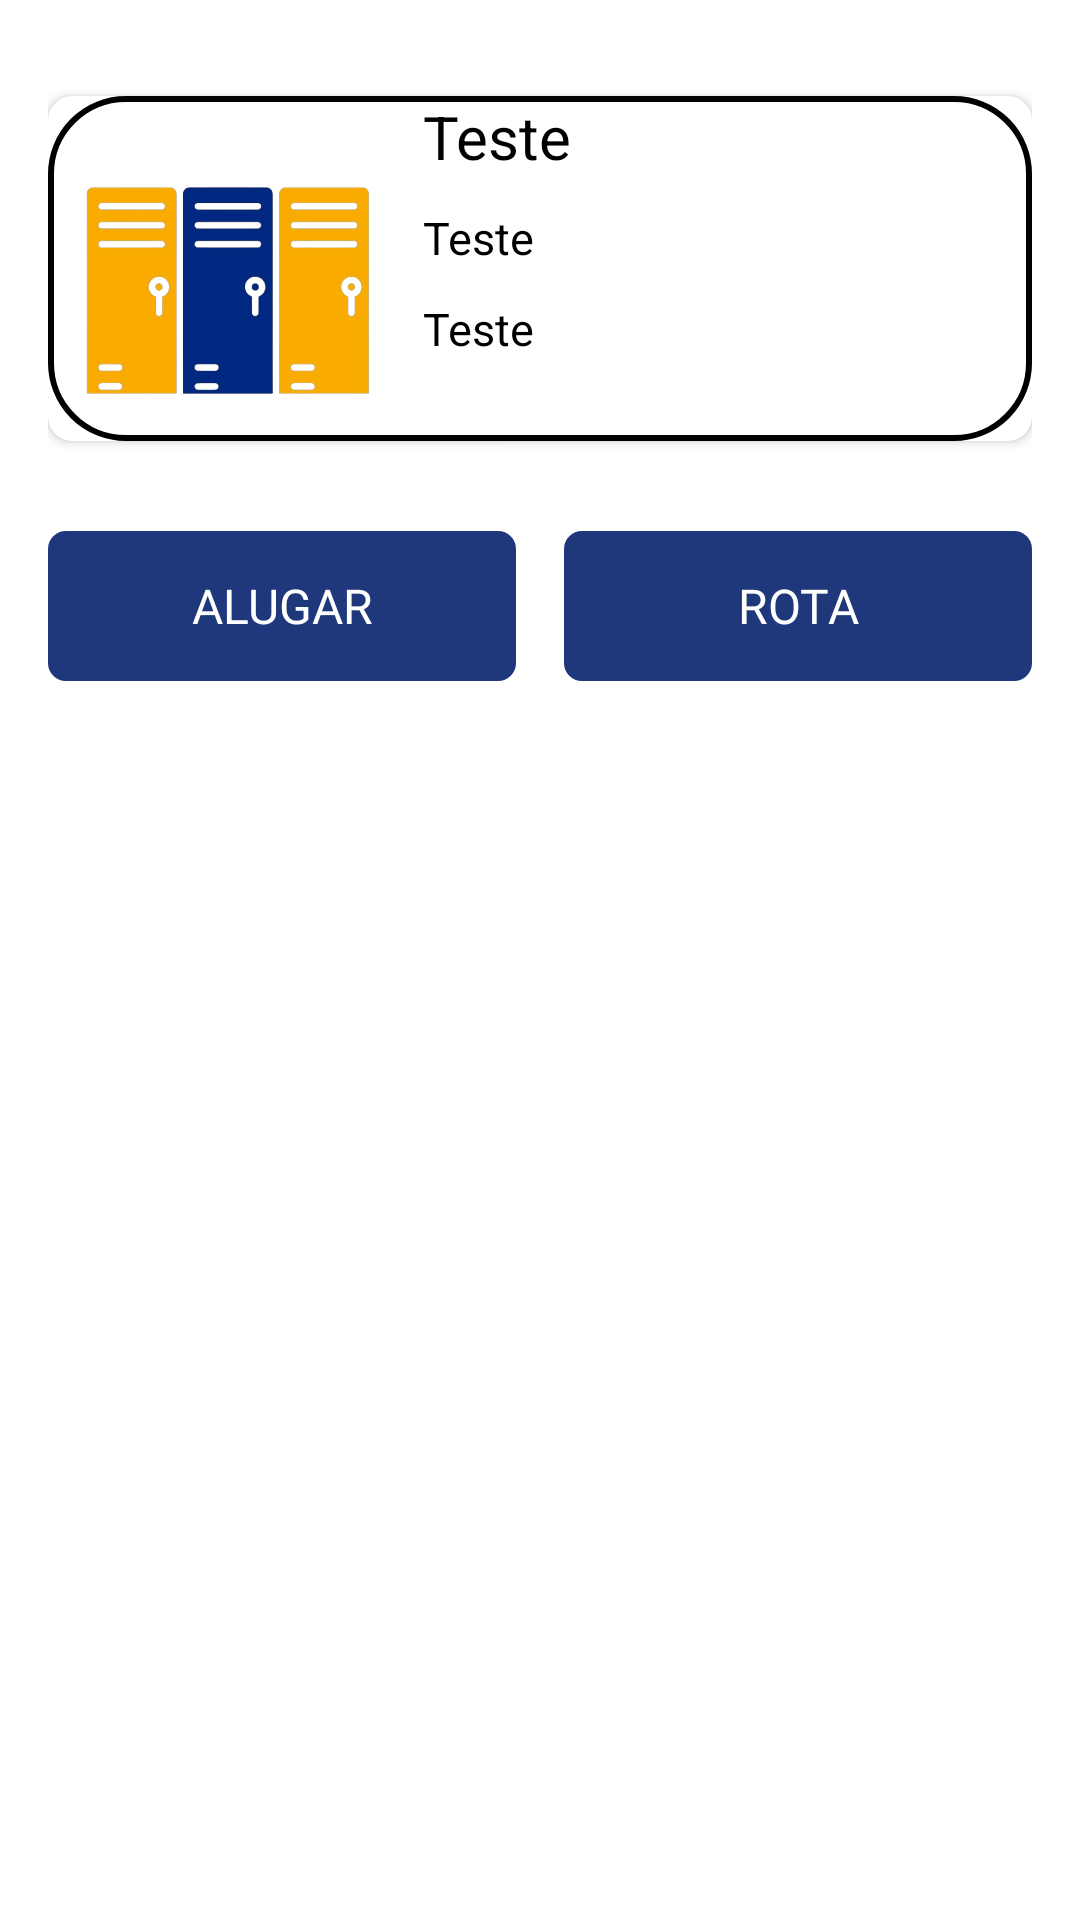

Here is an Android app screen rendered from its layout file. Give the layout XML and the strings, colors and styles it references.
<!-- AndroidManifest.xml: application theme Theme.MyApplication -->
<!-- res/layout/bottom_sheet_layout.xml -->
<?xml version="1.0" encoding="utf-8"?>
<LinearLayout xmlns:android="http://schemas.android.com/apk/res/android"
    android:layout_width="match_parent"
    android:layout_height="wrap_content"
    xmlns:app="http://schemas.android.com/apk/res-auto"
    xmlns:map="http://schemas.android.com/tools"
    android:orientation="vertical"
    android:background="@color/white"
    android:padding="16dp"
    >

    <com.google.android.material.bottomsheet.BottomSheetDragHandleView
        android:layout_width="match_parent"
        android:layout_height="wrap_content" />

    <androidx.cardview.widget.CardView
        android:layout_width="match_parent"
        android:layout_height="wrap_content"
        android:layout_marginTop="16dp"
        android:padding="16dp"
        app:cardCornerRadius="8dp"
        app:cardBackgroundColor="@color/white">

        
        <LinearLayout
            android:layout_width="match_parent"
            android:layout_height="wrap_content"
            android:background="@drawable/borda"
            android:orientation="horizontal">

            
            <ImageView
                android:layout_width="100dp"
                android:layout_height="100dp"
                android:layout_marginTop="15dp"
                android:layout_marginStart="10dp"
                android:scaleType="fitCenter"
                android:src="@drawable/armario" />

            
            <LinearLayout
                android:layout_width="match_parent"
                android:layout_height="wrap_content"
                android:layout_marginStart="15dp"
                android:orientation="vertical">

                
                <androidx.appcompat.widget.AppCompatTextView
                    android:id="@+id/tvAba"
                    android:layout_width="wrap_content"
                    android:layout_height="wrap_content"
                    android:text="@string/teste"
                    android:textColor="@color/black"
                    android:textSize="20sp" />

                
                <androidx.appcompat.widget.AppCompatTextView
                    android:id="@+id/tvAba2"
                    android:layout_width="wrap_content"
                    android:layout_height="wrap_content"
                    android:layout_marginTop="10dp"
                    android:text="@string/teste"
                    android:textColor="@color/black"
                    android:textSize="15sp" />

                
                <androidx.appcompat.widget.AppCompatTextView
                    android:id="@+id/tvAba3"
                    android:layout_width="wrap_content"
                    android:layout_height="wrap_content"
                    android:layout_marginTop="10dp"
                    android:text="@string/teste"
                    android:textColor="@color/black"
                    android:textSize="15sp" />

            </LinearLayout>
        </LinearLayout>


    </androidx.cardview.widget.CardView>

    
    <LinearLayout
        android:layout_width="match_parent"
        android:layout_height="wrap_content"
        android:orientation="horizontal"
        android:layout_marginTop="30dp"
        android:layout_marginBottom="30dp"
        android:gravity="end">

        
        <androidx.appcompat.widget.AppCompatButton
            android:id="@+id/btnAlugar"
            android:layout_width="0dp"
            android:layout_height="50dp"
            android:layout_weight="1"
            android:layout_marginEnd="8dp"
            android:background="@drawable/bckground_btn_register"
            android:backgroundTint="@color/Cor_padrao"
            android:fontFamily="@font/roboto_bold"
            android:text="@string/btn_alugar"
            android:textAlignment="center"
            android:textColor="@color/white"
            android:textSize="16sp" />

        
        <androidx.appcompat.widget.AppCompatButton
            android:id="@+id/btnRota"
            android:layout_width="0dp"
            android:layout_height="50dp"
            android:layout_weight="1"
            android:layout_marginStart="8dp"
            android:background="@drawable/bckground_btn_register"
            android:backgroundTint="@color/Cor_padrao"
            android:fontFamily="@font/roboto_bold"
            android:text="@string/btn_rota"
            android:textAlignment="center"
            android:textColor="@color/white"
            android:textSize="16sp" />
    </LinearLayout>
</LinearLayout>
<!-- resources referenced by this layout -->
<resources>
  <color name="Cor_padrao">#1F387C</color>
  <color name="black">#FF000000</color>
  <color name="white">#FFFFFFFF</color>
  <!-- drawable armario: png bitmap (drawable, 81536 bytes) -->
  <!-- drawable bckground_btn_register (drawable) -->
  <?xml version="1.0" encoding="utf-8"?>
  <shape xmlns:android="http://schemas.android.com/apk/res/android"
      android:shape="rectangle">
  
      <corners
          android:radius="5dp"
          />
      <stroke
          android:color="@color/grey_ligth"
          android:width="2dp"/>
  </shape>
  <!-- drawable borda (drawable) -->
  <shape xmlns:android="http://schemas.android.com/apk/res/android"
      android:shape="rectangle">
      <solid android:color="@android:color/white" />
      <stroke
          android:width="2dp"
          android:color="@color/black"
      />
      <corners android:radius="25dp"/>
  </shape>
  <string name="btn_alugar">Alugar</string>
  <string name="btn_rota">Rota</string>
  <string name="teste">Teste</string>
  <style name="Theme.MyApplication" parent="Theme.MaterialComponents.DayNight.NoActionBar">
          
          <item name="colorPrimary">@color/Cor_padrao</item>
          <item name="colorPrimaryVariant">@color/purple_700</item>
          <item name="colorOnPrimary">@color/white</item>
          
          <item name="colorSecondary">@color/Cor_padrao</item>
          <item name="colorSecondaryVariant">@color/Cor_padrao</item>
          <item name="colorOnSecondary">@color/black</item>
          
          <item name="android:statusBarColor">?attr/colorPrimary</item>
  
          
      </style>
  <color name="grey_ligth">#b5b5b5</color>
  <color name="purple_700">#FF3700B3</color>
</resources>
